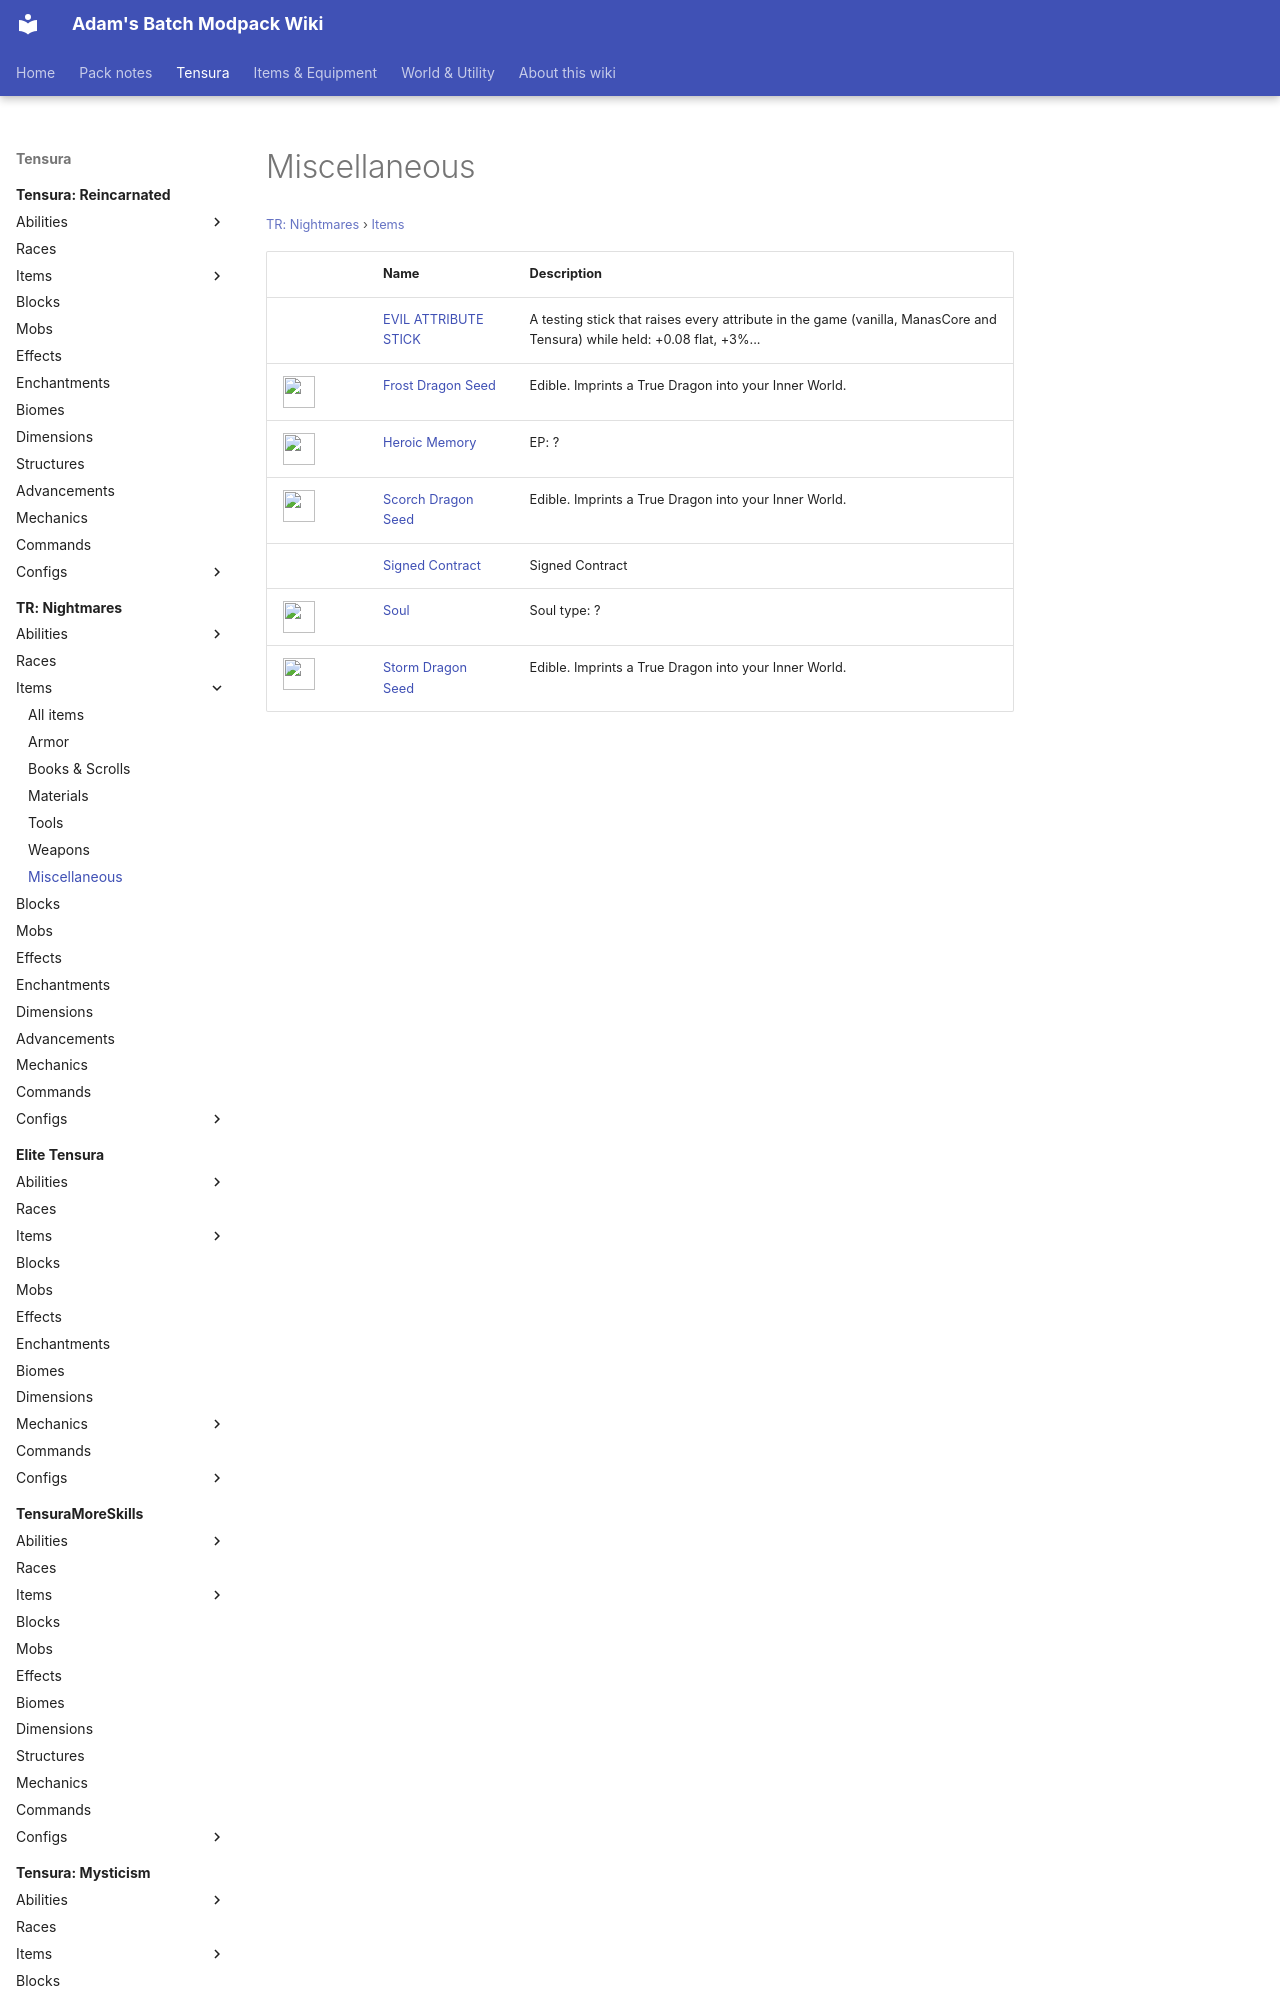

repository: Proteus-Nell/Adams-Batch-MC-Modpack-Wiki · page: tr-nightmares/items/miscellaneous/index.html · generator: mkdocs

# Miscellaneous

<small>[TR: Nightmares](../../index.md) &rsaquo; [Items](../index.md)</small>

| | Name | Description |
|---|---|---|
|  | [EVIL ATTRIBUTE STICK](evil-attribute-stick.md) | A testing stick that raises every attribute in the game (vanilla, ManasCore and Tensura) while held: +0.08 flat, +3%... |
| ![](../../../assets/icons/trnightmare/item/frost_dragon_seed.png) | [Frost Dragon Seed](frost-dragon-seed.md) | Edible. Imprints a True Dragon into your Inner World. |
| ![](../../../assets/icons/trnightmare/item/heroic_memory.png) | [Heroic Memory](heroic-memory.md) | EP: ? |
| ![](../../../assets/icons/trnightmare/item/scorch_dragon_seed.png) | [Scorch Dragon Seed](scorch-dragon-seed.md) | Edible. Imprints a True Dragon into your
